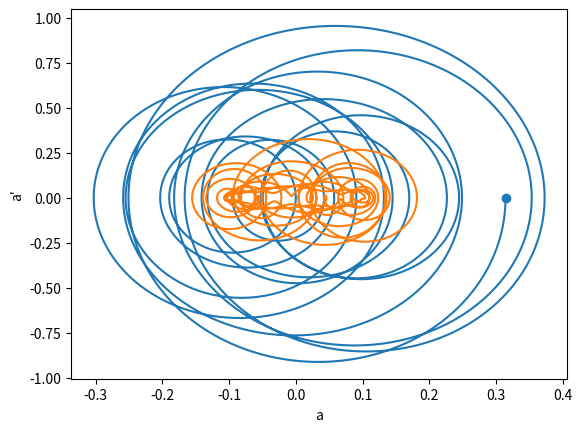

Write the Python code that produced this figure. (Note: this script raises an exception after producing the figure.)
import numpy as np
import matplotlib.pyplot as plt 
import matplotlib.cm as cm
import math


def runge_kutta(function, y0: float, a: float, b: float, h: float):
    num = math.ceil((b - a) / h)
    x_a = np.linspace(a, b, num=num, endpoint=False)
    y_a = [y0] * num

    for i in range(num - 1):
        k0 = function(x_a[i], y_a[i])
        k1 = function(x_a[i] + h / 2, y_a[i] + h * k0 / 2)
        k2 = function(x_a[i] + h / 2, y_a[i] + h * k1 / 2)
        k3 = function(x_a[i] + h, y_a[i] + h * k2)
        y_a[i + 1] = y_a[i] + h / 6 * (k0 + 2 * k1 + 2 * k2 + k3)

    return x_a, np.array(y_a)

# 1
def right_lin(t, ab):
    return np.array([
        ab[1],
        -w**2 * ab[0]
    ])
 
# 2   
def right_sin(t, ab):
    return np.array([
        ab[1],
        -w**2 * np.sin( ab[0] )
    ])

# 3
def right_fric(t, ab):
    return np.array([
        ab[1],
        -k * ab[1] - w**2 * ab[0] 
    ])

# 4
def right_force(t, ab):
    return np.array([
        ab[1],
        Af * np.sin(wf * t) - w**2 * ab[0]
    ])

# 5
def right_force_firc(t, ab):
    return np.array([
        ab[1],
        Af * np.sin(wf * t) - k * ab[1] - w**2 * ab[0]
    ])

def model(y0, right):
    x_, y_ = runge_kutta(right, y0, t0, tn, (tn-t0)/n)
    y_ = y_.T
    
    return x_, y_

t0, tn = 0, 15
n = 10000

g = 9.8
L = 1
w = np.sqrt( g / L )

k = 0.1
Af = 1
wf = w/2

init = [np.pi/10, 0]
asd1 = False
# asd1 = True
if asd1:
    x_, y_1 = model(init, right_lin)
    x_, y_2 = model(init, right_sin)
    # plt.figure(0)
    # plt.xlabel("t")
    # plt.ylabel("a")
    # plt.plot(x_, y_1[0])

    # plt.plot(x_, y_2[0])
    

    plt.figure(1)
    plt.xlabel("a")
    plt.ylabel("a'")
    plt.plot(y_1[0], y_1[1])
    plt.plot(y_2[0], y_2[1])

asd2 = False
# asd2 = True
if asd2:
    tn = 50
    x_, y_ = model(init, right_fric)

    # plt.figure(5)
    # plt.xlabel("t")
    # plt.ylabel("a")

    # plt.plot(x_, y_[0])

    plt.figure(6)
    plt.xlabel("a")
    plt.ylabel("a'")

    plt.plot(y_[0], y_[1], marker='o', markevery=[0])

asd3 = False
# asd3 = True
if asd3:
    tn = 25
    x_, y_ = model(init, right_force)
    plt.figure(70)
    plt.xlabel("t")
    plt.ylabel("a")
    plt.plot(x_, y_[0])

    # plt.figure(71)
    # plt.xlabel("a")
    # plt.ylabel("a'")
    # plt.plot(y_[0], y_[1], marker='o', markevery=[0])


asd4 = False
asd4 = True
if asd4:
    wf = 0.5
    ne = n//4
    tn = 100
    n = 10000

    x_, y_ = model(init, right_force_firc)

    # plt.figure(90)
    # ax = plt.gca()
    # ax.set_prop_cycle('color',plt.cm.plasma(np.linspace(0,1,n)))
    
    # for i in range(n-1):
    #     plt.plot(x_[i:i+2], y_[0][i:i+2])
        
    # plt.figure(91)

    # ax = plt.gca()
    # ax.set_prop_cycle('color',plt.cm.plasma(np.linspace(0,1,n)))
    # for i in range(n-1):
    #     plt.plot(y_[0][i:i+2], y_[1][i:i+2])

    # plt.plot(x_[:ne], y_[0][:ne])
    # plt.plot(x_[ne:], y_[0][ne:])
    # plt.xlabel("t")
    # plt.ylabel("a")

    
    plt.plot(y_[0][:ne], y_[1][:ne], marker='o', markevery=[0])
    plt.plot(y_[0][ne:], y_[1][ne:])
    plt.xlabel("a")
    plt.ylabel("a'")


# 5
asd5 = False
# asd5 = True
if asd5:
    plt.figure(100)

    t0, tn = 0, 1000
    N = 1000
    n = N

    c = 40
    wc = w
    wh = 0.075
    wfs = np.linspace(-1, 1, c+1)**5
    wfs = wh * wfs + wc
    wmax = []
    Almax = []
    for k in [0.1, 0.05, 0.01]:
        print(k)
        Al = []
        for wfi in wfs:
            n = N / k * 0.5
            wf = wfi
            x_, y_ = model(init, right_force_firc)
            Al.append(max(abs( y_[0][-min(n//4, 100) : -1] )))
        
        Al = np.array(Al)

        Almax.append(max(Al))
        wmax.append(wfs[Al.argmax()])
        plt.plot(wfs, Al, 'o-', markersize=3)

    plt.xlabel("w")
    plt.ylabel("A")

    Al = np.array(Al)

    plt.plot([w,w], [min(Al), max(Al)], '--')
    
    # plt.plot(wmax, Almax, 'o--')

    plt.title("Зависимость амплитуды от частоты вынуждающих колебаний")
    plt.legend(["k = 0.1", "k = 0.05", "k = 0.01"])


plt.savefig("./sem6-matmodelling/3 pendulum/figure.pdf")
plt.show()